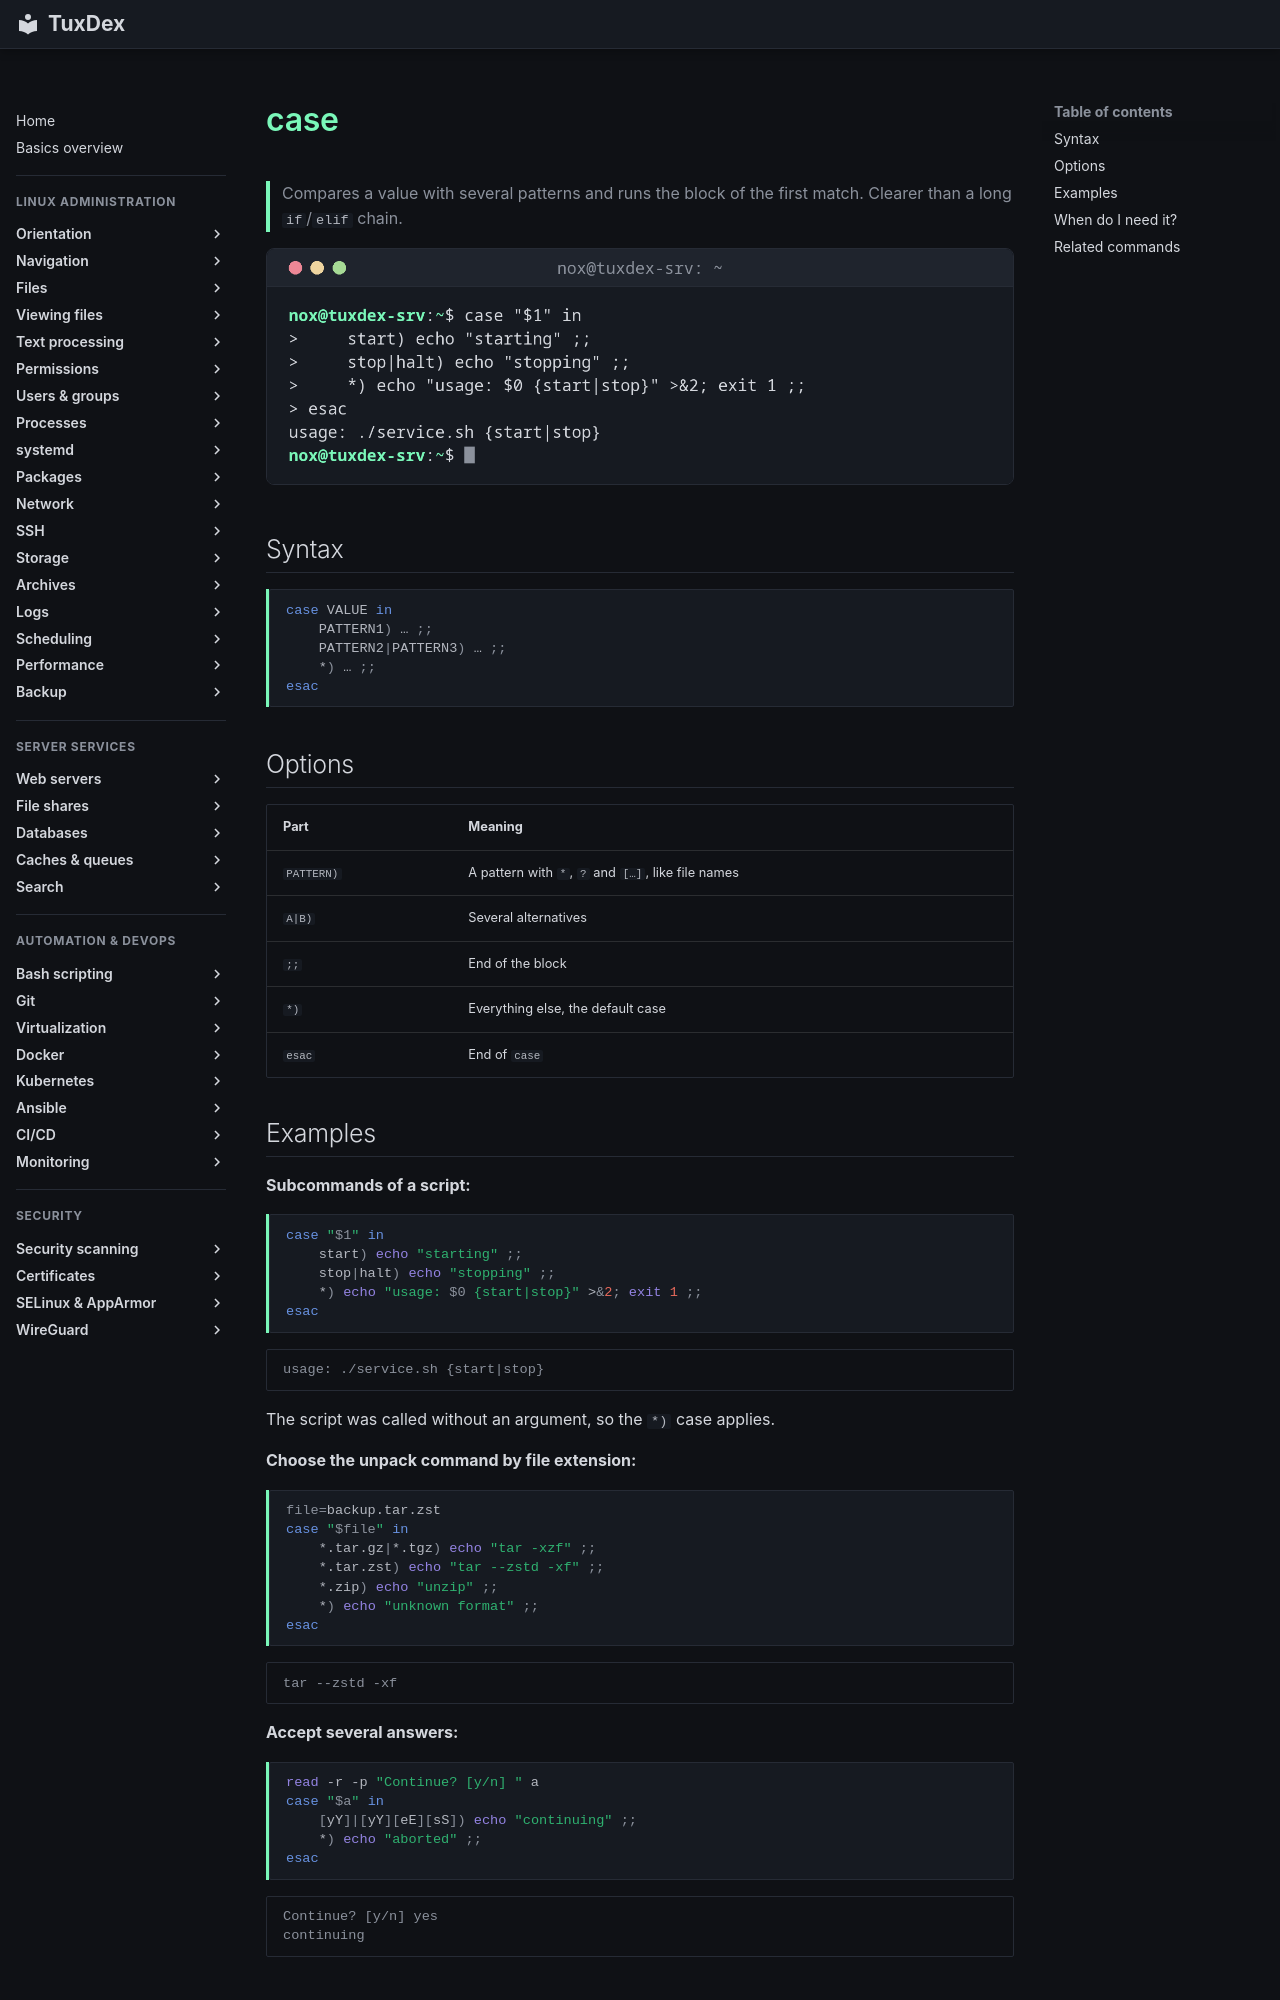

repository: Noxisan/tuxcodex · page: 17-bash-scripting/case.en/index.html · generator: mkdocs

# case

> Compares a value with several patterns and runs the block of the first match. Clearer than a long `if`/`elif` chain.

![case output](../assets/screenshots/17-bash-scripting/case.png)

## Syntax

```bash
case VALUE in
    PATTERN1) … ;;
    PATTERN2|PATTERN3) … ;;
    *) … ;;
esac
```

## Options

| Part | Meaning |
|------|---------|
| `PATTERN)` | A pattern with `*`, `?` and `[…]`, like file names |
| `A|B)` | Several alternatives |
| `;;` | End of the block |
| `*)` | Everything else, the default case |
| `esac` | End of `case` |

## Examples

**Subcommands of a script:**

```bash
case "$1" in
    start) echo "starting" ;;
    stop|halt) echo "stopping" ;;
    *) echo "usage: $0 {start|stop}" >&2; exit 1 ;;
esac
```

```text
usage: ./service.sh {start|stop}
```

The script was called without an argument, so the `*)` case applies.

**Choose the unpack command by file extension:**

```bash
file=backup.tar.zst
case "$file" in
    *.tar.gz|*.tgz) echo "tar -xzf" ;;
    *.tar.zst) echo "tar --zstd -xf" ;;
    *.zip) echo "unzip" ;;
    *) echo "unknown format" ;;
esac
```

```text
tar --zstd -xf
```

**Accept several answers:**

```bash
read -r -p "Continue? [y/n] " a
case "$a" in
    [yY]|[yY][eE][sS]) echo "continuing" ;;
    *) echo "aborted" ;;
esac
```

```text
Continue? [y/n] yes
continuing
```
